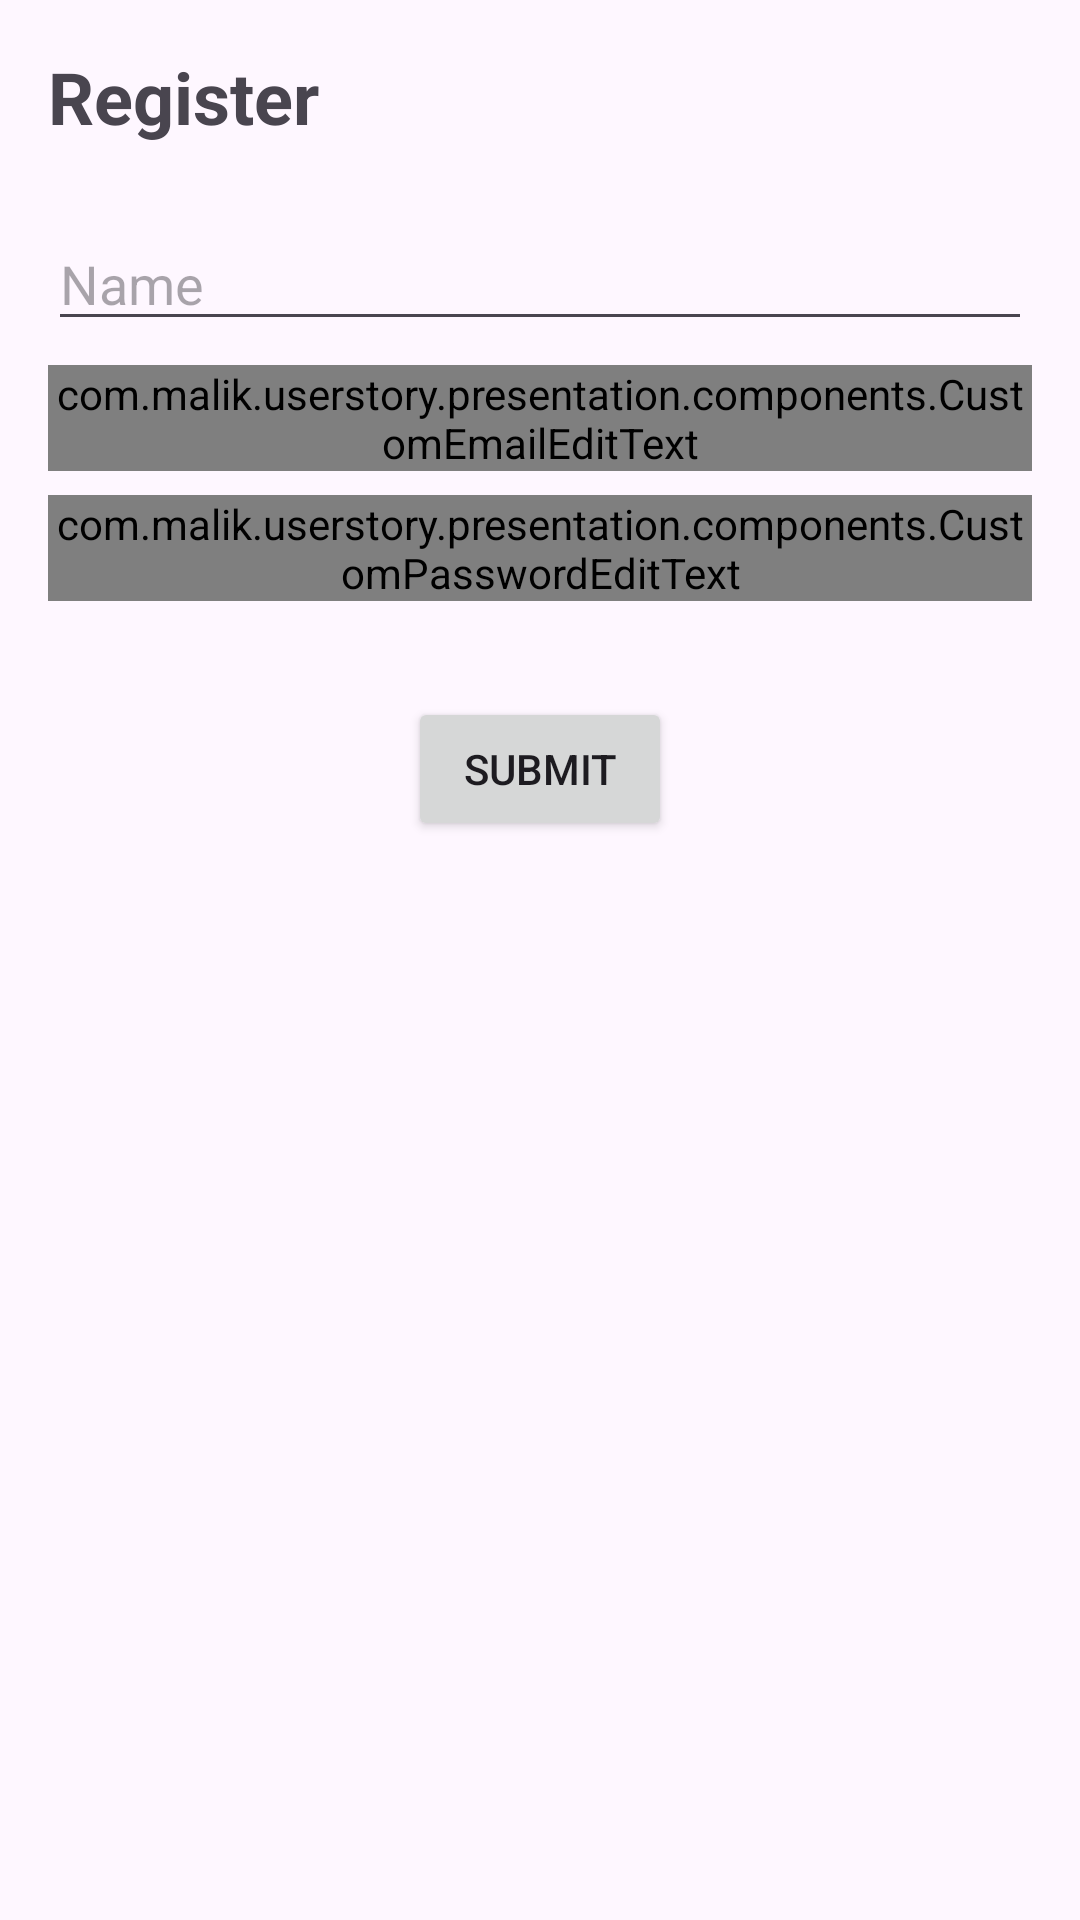

Reconstruct the res/layout file that produces this screen, plus the resources it refers to.
<!-- AndroidManifest.xml: application theme Theme.UserStory -->
<!-- res/layout/activity_register.xml -->
<?xml version="1.0" encoding="utf-8"?>
<androidx.coordinatorlayout.widget.CoordinatorLayout xmlns:android="http://schemas.android.com/apk/res/android"
    xmlns:tools="http://schemas.android.com/tools"
    android:layout_width="match_parent"
    android:layout_height="match_parent"
    android:layout_gravity="center"
    android:padding="16dp"
    tools:context=".presentation.register.RegisterActivity">

    <LinearLayout
        android:layout_width="match_parent"
        android:layout_height="wrap_content"
        android:orientation="vertical">

        <TextView
            android:id="@+id/register"
            android:layout_width="wrap_content"
            android:layout_height="wrap_content"
            android:layout_marginBottom="24dp"
            android:text="@string/register"
            android:textSize="24sp"
            android:textStyle="bold" />

        <EditText
            android:id="@+id/name_et"
            android:layout_width="match_parent"
            android:layout_height="wrap_content"
            android:layout_marginBottom="8dp"
            android:autofillHints="true"
            android:hint="@string/name"
            android:inputType="textPersonName" />

        <com.malik.userstory.presentation.components.CustomEmailEditText
            android:id="@+id/email_et"
            android:layout_width="match_parent"
            android:layout_height="wrap_content"
            android:layout_marginBottom="8dp"
            android:autofillHints="true"
            android:hint="@string/email"
            android:inputType="textEmailAddress" />

        <com.malik.userstory.presentation.components.CustomPasswordEditText
            android:id="@+id/password_et"
            android:layout_width="match_parent"
            android:layout_height="wrap_content"
            android:layout_marginBottom="32dp"
            android:autofillHints="true"
            android:hint="@string/password"
            android:inputType="textPassword" />

        <Button
            android:id="@+id/submit_btn"
            android:layout_width="wrap_content"
            android:layout_height="wrap_content"
            android:layout_gravity="center"
            android:text="@string/submit" />
    </LinearLayout>

    <ProgressBar
        android:id="@+id/progress_bar"
        android:layout_width="wrap_content"
        android:visibility="invisible"
        android:layout_gravity="center"
        android:layout_height="wrap_content" />

</androidx.coordinatorlayout.widget.CoordinatorLayout>
<!-- resources referenced by this layout -->
<resources>
  <string name="email" translatable="false">Email</string>
  <string name="name">Name</string>
  <string name="password" translatable="false">Password</string>
  <string name="register">Register</string>
  <string name="submit">Submit</string>
  <style name="Theme.UserStory" parent="Base.Theme.UserStory" />
  <style name="Base.Theme.UserStory" parent="Theme.Material3.DayNight.NoActionBar">
          
          
      </style>
</resources>
